Run: headless pygame with SDL's dummy video driver; simulated clock (each Clock.tick advances the game by its frame time, no real sleeping); random seed 0; keys injected as events and as key.get_pressed() state; no mouse input.
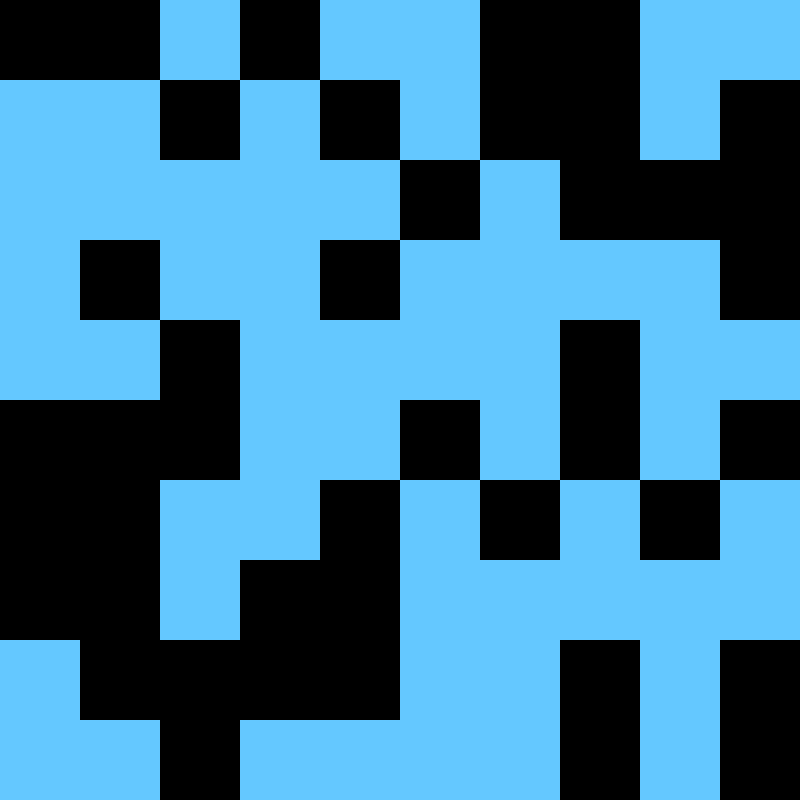
Frame 1 of 4 · flips 1–60 · no input
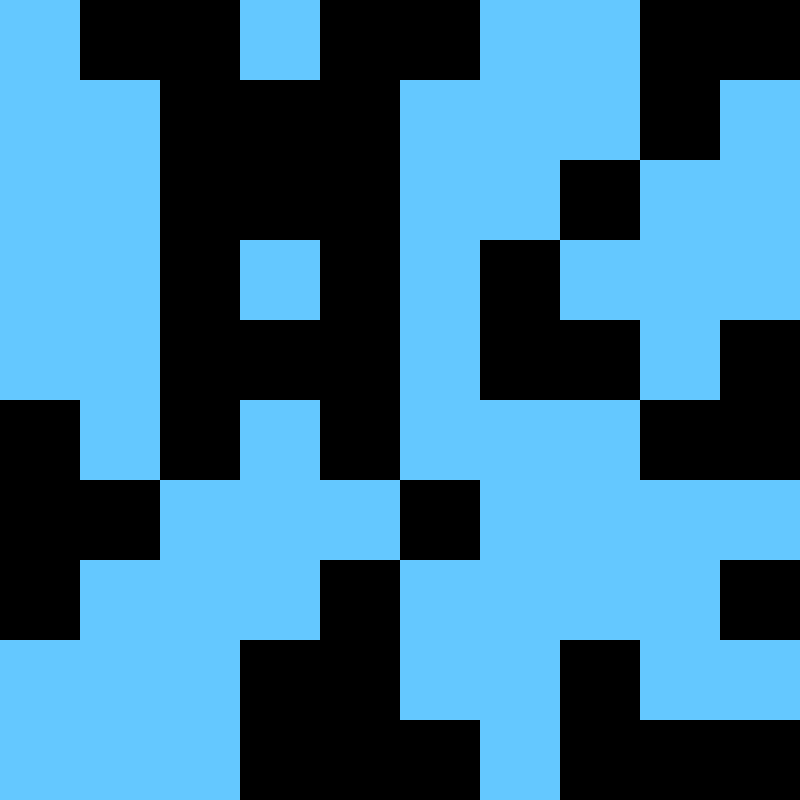
Frame 2 of 4 · flips 61–180 · tapped SPACE, RETURN · held RIGHT (→), D
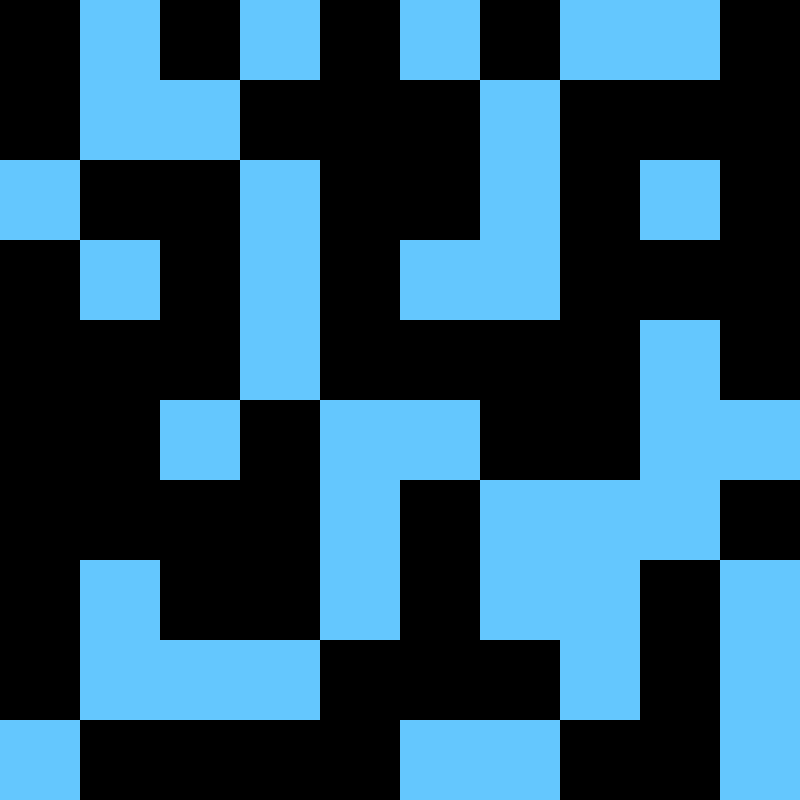
Frame 3 of 4 · flips 181–300 · held DOWN (↓), S
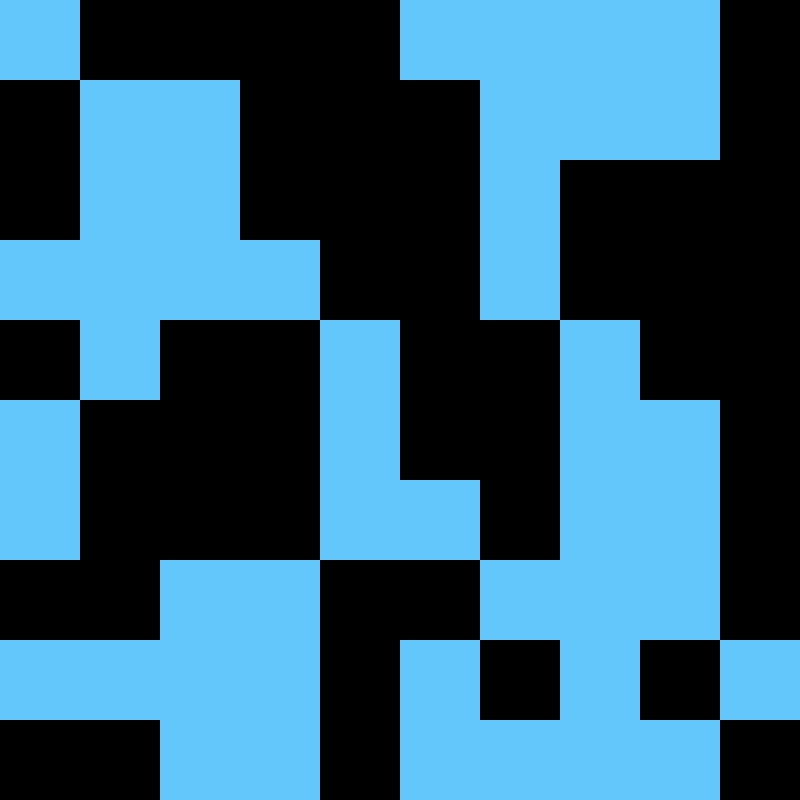
Frame 4 of 4 · flips 301–420 · held LEFT (←), A, UP (↑), W

The pygame program that drew these frames:

import pygame
import sys
import time
import random

class Life_UI():
    def __init__(self, matriz=None, escala: int = 2, retraso: float = 0):
        self._matriz =  matriz if matriz else []
        self._escala = escala
        self._retraso = retraso
        # Filas y columnas
        self._filas = len(self._matriz)  # Numero de filas
        self._columnas = len(self._matriz[0]) if self._filas > 0 else 0  # Numero de columnas
        # Tamanio ventana
        self._height = self._filas * self._escala
        self._width = self._columnas * self._escala
        # print(f"height: {self._height}")
        # print(f"width: {self._width}")
        # Colores
        self._color_fondo = (0, 0, 0)  # Color de fondo de la ventana (negro)
        self._color_celda_iluminada = (100, 200, 255)  # Celda "encendida" (azul)
        self._color_celda_apagada = (0, 0, 0)  # Celda "apagada" (gris)

        # Incializar interfaz
        pygame.init()
        self._pantalla = pygame.display.set_mode((self._width, self._height))
        pygame.display.set_caption(f"Life")
        self._generacion = 0

        # self.crear_interfaz()

    @property
    def matriz(self):
        return self._matriz

    @matriz.setter
    def matriz(self, matriz: list):
        self._matriz = matriz
        self._filas = len(matriz)
        self._columnas = len(matriz[0]) if self._filas > 0 else 0
        self._height = self._filas * self._escala
        self._width = self._columnas * self._escala

    @property
    def escala(self):
        return self._escala

    @escala.setter
    def escala(self, escala: int):
        self._escala = escala

    @property
    def height(self):
        return self._height

    @height.setter
    def height(self, height):
        self._height = height

    @property
    def width(self):
        return self._width

    @width.setter
    def width(self, width):
        self._width = width

    @property
    def color_fondo(self):
        return self._color_fondo

    @color_fondo.setter
    def color_fondo(self, color_fondo):
        self._color_fondo = color_fondo

    @property
    def color_celda_iluminada(self):
        return self._color_celda_iluminada

    @color_celda_iluminada.setter
    def color_celda_iluminada(self, color_celda_iluminada):
        self._color_celda_iluminada = color_celda_iluminada

    @property
    def color_celda_apagada(self):
        return self._color_celda_apagada

    @color_celda_apagada.setter
    def color_celda_apagada(self, color_celda_apagada):
        self._color_celda_apagada = color_celda_apagada

    def crear_interfaz(self):
        corriendo = True
        while corriendo:
            for evento in pygame.event.get():
                if evento.type == pygame.QUIT:
                    corriendo = False

            # Actualiza la matriz y redibuja la interfaz
            self._actualizar_estado()
            self._dibujar_interfaz()
            time.sleep(self._retraso)  # Pausa para controlar la velocidad de actualización

        pygame.quit()
        sys.exit()

    def _dibujar_interfaz(self):
        """Dibuja la interfaz gráfica según el estado actual de la matriz."""
        # Dibujar el fondo
        self._pantalla.fill(self._color_fondo)
        # Dibujar la cuadricula
        for fila in range(self._filas):
            for columna in range(self._columnas):
                x = columna * self._escala
                y = fila * self._escala
                color_celda = self._color_celda_iluminada if self._matriz[fila][columna] else self._color_celda_apagada
                pygame.draw.rect(self._pantalla, color_celda, (x, y, self._escala, self._escala))
        # Actualizar la pantalla
        pygame.display.flip()

    def actualizar_pixel(self, fila: int, columna: int, valor: int):
        """
        Actualiza un pixel de in matriz, cambia la interfaz debido a que se encuentra en ejecucion
        :param x:
        :param y:
        :param valor: 0 o 1
        :return: None
        """
        if 0 <= fila < self._filas and 0 <= columna < self._columnas:
            self._matriz[fila][columna] = valor
        else:
            print(f"Coordenadas fuera de rango: ({fila}, {columna})")

    def _actualizar_estado(self):

        nueva_matriz = [[0 for _ in range(self._columnas)] for _ in range(self._filas)]

        for fila in range(self._filas):
            for columna in range(self._columnas):


                # Implementar reglas aquí
                # nueva_matriz[fila][columna] = self._matriz[fila][columna]  # Ejemplo

                nueva_matriz[fila][columna] = random.randint(0, 1)

        self._generacion += 1
        self._matriz = nueva_matriz

if __name__ == "__main__":
    # Matriz de ejemplo (0 = apagado, 1 = iluminado)
    matriz = [
        [0, 1, 0, 1, 0, 1, 0, 1, 0, 1],
        [1, 0, 1, 0, 1, 0, 1, 0, 1, 0],
        [0, 1, 0, 1, 0, 1, 0, 1, 0, 1],
        [1, 0, 1, 0, 1, 0, 1, 0, 1, 0],
        [0, 1, 0, 1, 0, 1, 0, 1, 0, 1],
        [1, 0, 1, 0, 1, 0, 1, 0, 1, 0],
        [0, 1, 0, 1, 0, 1, 0, 1, 0, 1],
        [1, 0, 1, 0, 1, 0, 1, 0, 1, 0],
        [0, 1, 0, 1, 0, 1, 0, 1, 0, 1],
        [1, 0, 1, 0, 1, 0, 1, 0, 1, 0],
    ]


    life = Life_UI(matriz=matriz, escala=80, retraso=0.1)
    life.crear_interfaz()
